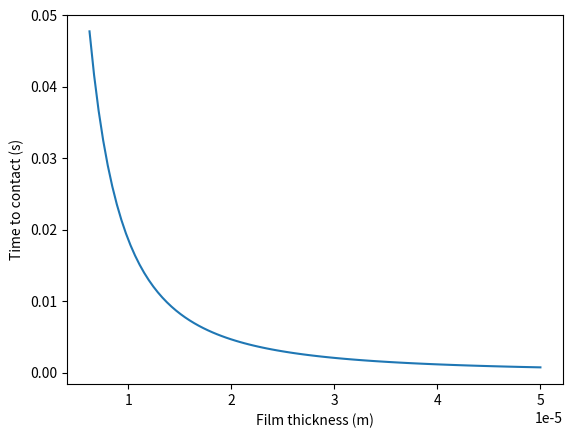

This figure's Python source:

import sympy as sp
import numpy as np

# defining simplified differential equation Eq. 7.46

# defining the symbols
x, eta, rho, w_a, r_i, r_o, h = sp.symbols('x eta rho w_a r_i r_o h')

# defining the function p(x)
p = sp.Function('p')(x)

# defining the differential equation
eq1 = sp.diff(rho*h**3/(12*eta)*sp.diff(p, x), x) - rho*w_a

# defining the boundary conditions
p_i = 0
p_o = 0

# solving the differential equation
SOL1 = sp.dsolve(eq1, p, ics={p.subs(x, r_i): p_i, p.subs(x, r_o): p_o})

print(sp.simplify(SOL1.rhs))

# defining the variables
r_i_val = 95e-3
r_o_val = (250e-3)/2
h0_val = 50e-6
eta_val = 0.1
rho_0_val = 860
w_a_val = -0.1
W_z_val = 10e5
# make a plot of the pressure distribution, using the given values of the variables
# but for different film thicknesses; h = {h0, h0/2, h0/4, h0/8}
import matplotlib.pyplot as plt

# defining the values of the film thickness
h_vals = [h0_val, h0_val/2, h0_val/4, h0_val/8]

# defining the values of w_a
w_a_vals = [-0.1, -0.05, -0.01, -0.005]

# defining the range for x
x_vals = np.linspace(r_i_val, r_o_val, 100)

# plotting the pressure distribution for different film thicknesses and w_a values
# for w_a_val in w_a_vals:
#     plt.figure()
#     for h_val in h_vals:
#         p_expr = SOL1.rhs.subs({eta: eta_val, w_a: w_a_val, r_i: r_i_val, r_o: r_o_val, h: h_val})
#         p_vals = [p_expr.subs(x, x_val).evalf() for x_val in x_vals]
#         plt.plot(x_vals, p_vals, label=f'h = {h_val:.2e} m')
    
#     plt.xlabel('x (m)')
#     plt.ylabel('Pressure distribution (Pa)')
#     plt.title(f'Pressure distribution vs x for w_a = {w_a_val:.2e} m/s^2')
#     plt.legend()
#     plt.show()


# Derive an expression for the flow rate and sketch the  flow profile at ri, ro and the point of maximum pressure.

# ask if it should be made by hand
# EQ 7.28
# EQ 7.36

r_mean_val = (r_i_val + r_o_val)/2
z = sp.symbols('z')
u = sp.Function('u')(x,z)

p = sp.simplify(SOL1.rhs)
u = sp.simplify(-z*((h-z)/(2*eta))*sp.diff(p, x))
q_mark = sp.integrate(u, (z, 0, h))

print("Flow rate")
print(q_mark)

# point of maximum pressure by differentiating with respect to x and setting to zero
p_diff = sp.diff(p, x)
p_max = sp.solve(p_diff, x)
print("Point of maximum pressure")
print(p_max)
print("maximum pressure")
print((p.subs(x, p_max[0])).subs({eta: eta_val, r_i: r_i_val, r_o: r_o_val, h: h0_val}))
print(sp.simplify(p.subs(x, r_i/2 + r_o/2)))

print("load capacity per unit width")
Load_capacity = W_z_val/(2*sp.pi*r_mean_val)
# printing the load capacity per unit width as a float
print(float(Load_capacity.evalf()))

# Compute the velocity wa that balance the external load and the time it may take
# for the bearing surfaces to get into contact at this speed (assuming it is constant).

r_m = (r_i + r_o)/2
W_z = sp.symbols('W_z')

eq2 = W_z/(2*sp.pi*r_m) - sp.integrate(p, (x, r_i, r_o))
SOL2 = sp.solve(eq2, w_a)
w_a = SOL2[0]
print("Velocity wa that balance the external load")
print(sp.simplify(w_a))
w_a = w_a.subs({eta: eta_val, r_i: r_i_val, r_o: r_o_val, W_z: W_z_val})
print(float(w_a.subs(h, h0_val).evalf()))

# the time it takes for the bearing surfaces to get into contact at this speed
t = h/w_a
print("Time it takes for the bearing surfaces to get into contact at this speed")
print(float(t.subs({h: h0_val}).evalf()))


print(-t.subs({h: h0_val, w_a: w_a.subs({eta: eta_val, r_i: r_i_val, r_o: r_o_val})}))
print(-t.subs({h: h0_val/2, w_a: w_a.subs({eta: eta_val, r_i: r_i_val, r_o: r_o_val})}))
print(-t.subs({h: h0_val/4, w_a: w_a.subs({eta: eta_val, r_i: r_i_val, r_o: r_o_val})}))
print(-t.subs({h: h0_val/8, w_a: w_a.subs({eta: eta_val, r_i: r_i_val, r_o: r_o_val})}))

# Plot the time it takes for the bearing surfaces to get into contact as a function of the film thickness.
h_vals = np.linspace(h0_val, h0_val/8, 100)
t_vals = [-t.subs({h: h_val, w_a: w_a.subs({eta: eta_val, r_i: r_i_val, r_o: r_o_val})}) for h_val in h_vals]   
plt.figure()
plt.plot(h_vals, t_vals)
plt.xlabel('Film thickness (m)')
plt.ylabel('Time to contact (s)')
plt.show()
